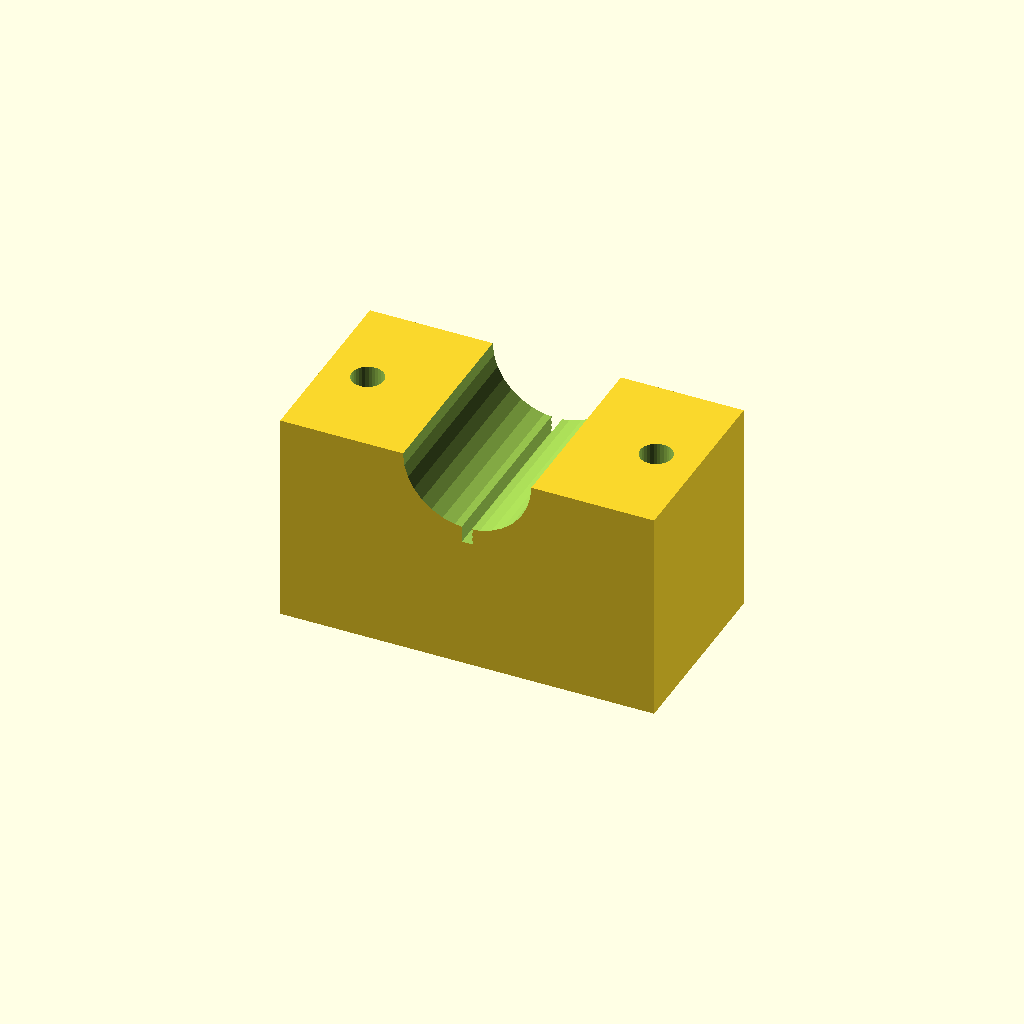
Cell 1: rendered with the file's own defaults.
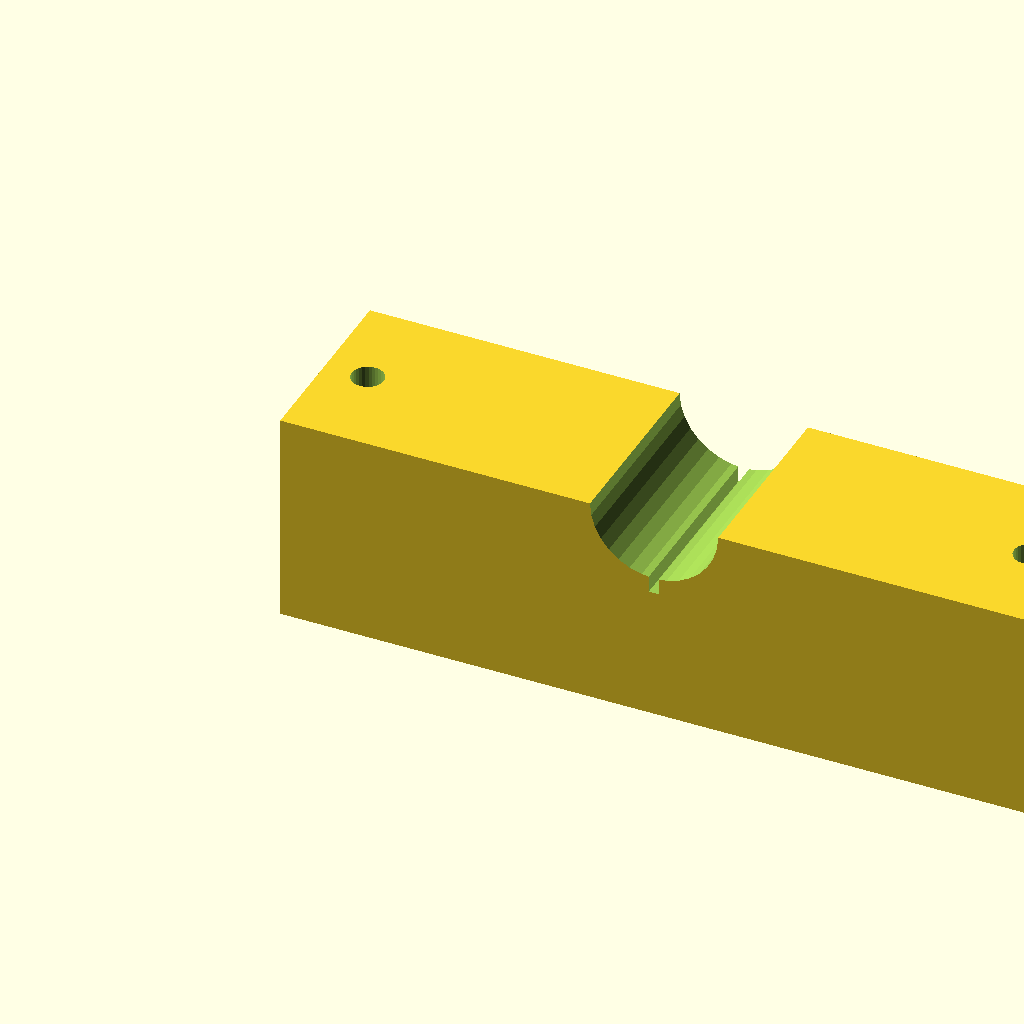
Cell 2: blk_l = 140 (everything else at default).
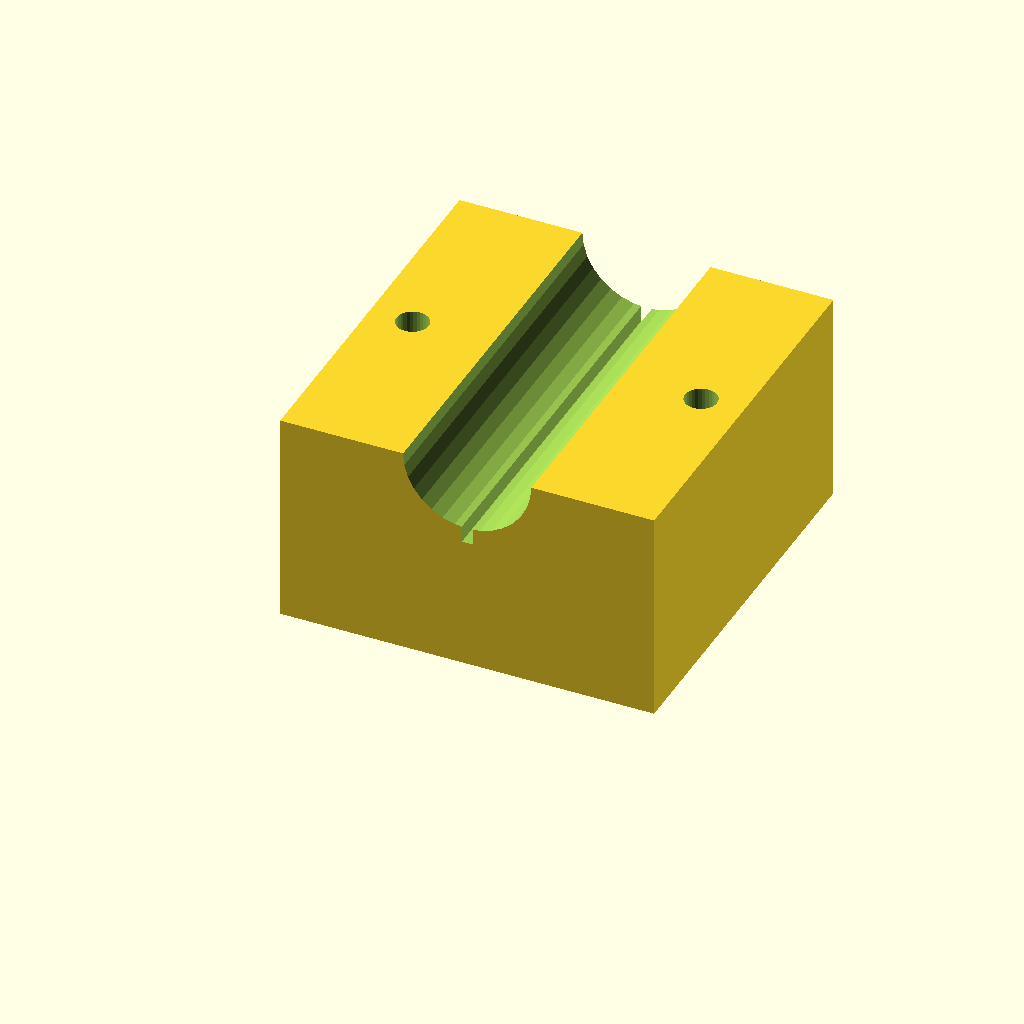
Cell 3: blk_w = 72 (everything else at default).
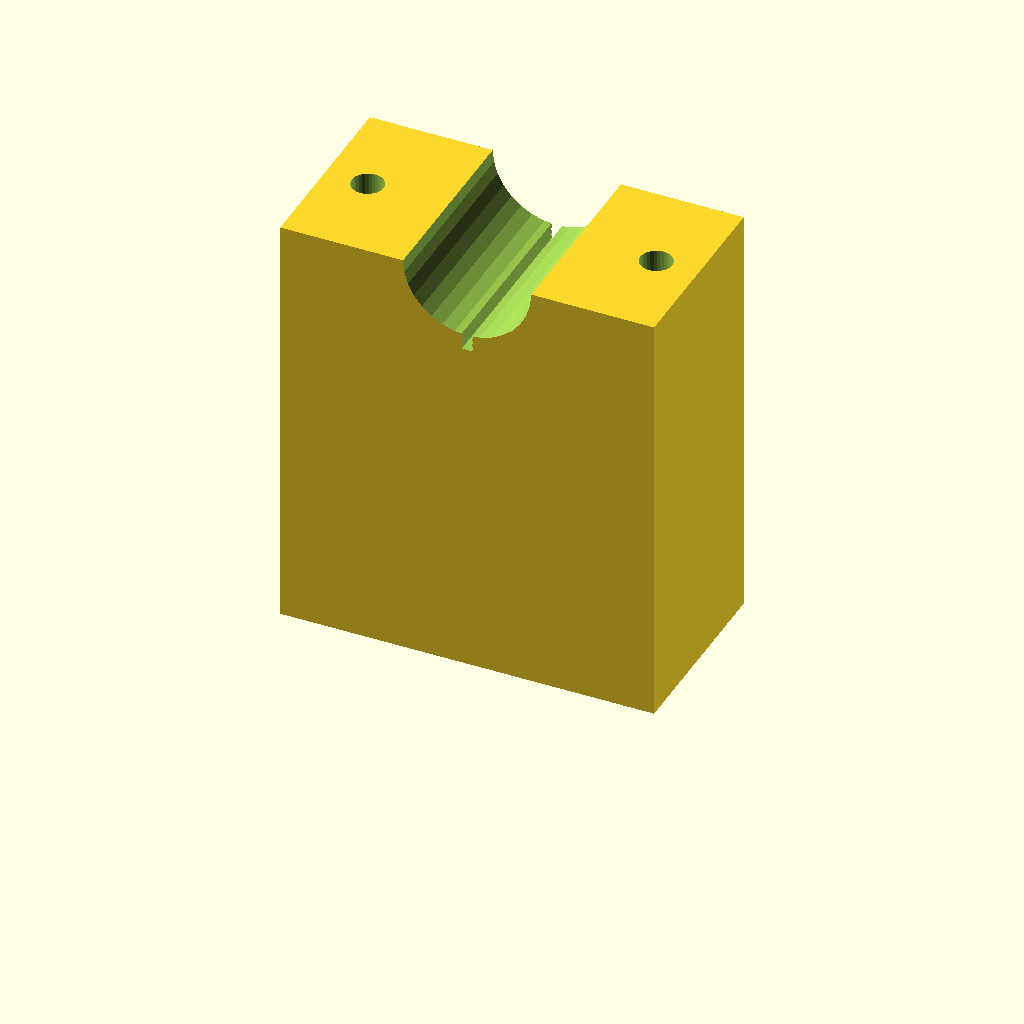
Cell 4: the same model with blk_h = 80.
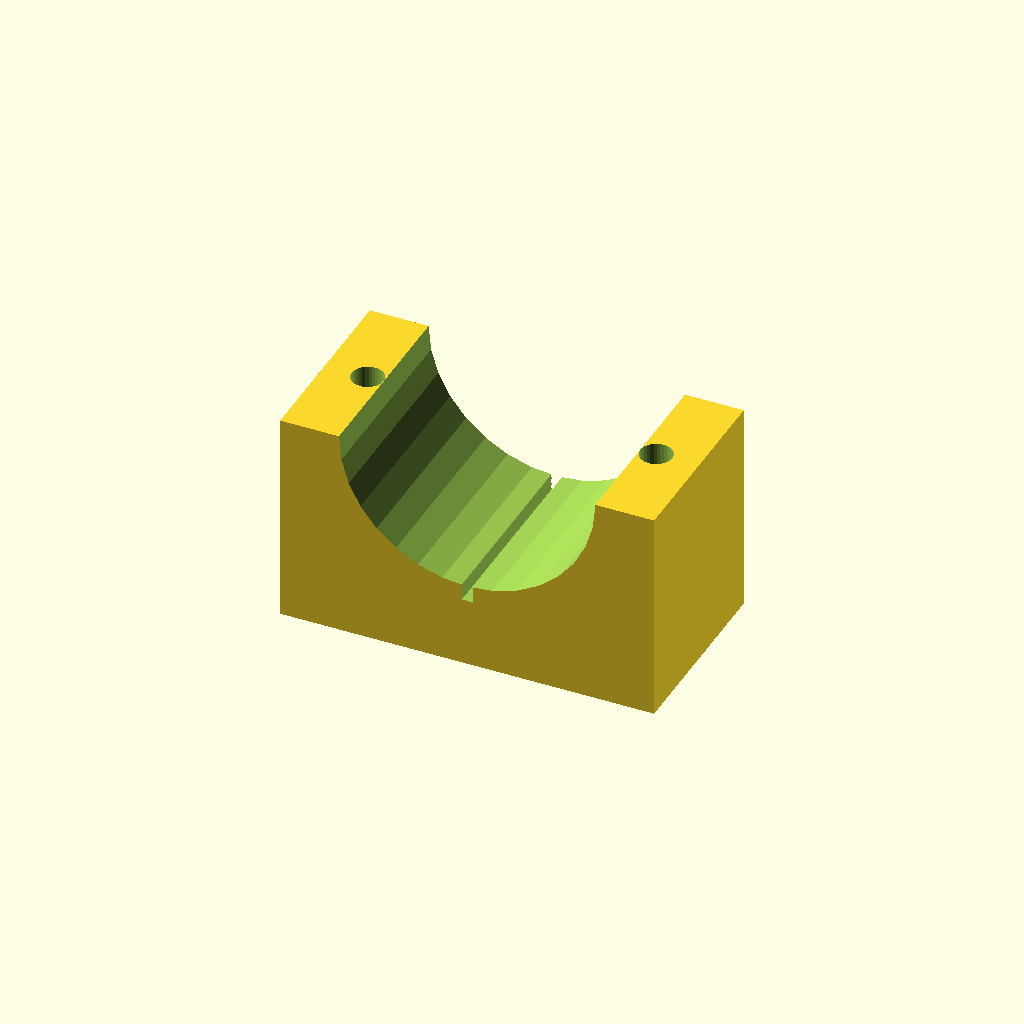
Cell 5: the same model with clamp_r = 24.
All cells are drawn from one camera (rotation 55°, 0°, 25°, orthographic, colour scheme Cornfield), so only the parameter changes between them.
Source of the model, optional_data/data/solid3/saddleclamp/part_0111.scad:
$fn = 32;

// ----------------------------------------------------------------------
// Saddle clamp: split shaft clamp
// ----------------------------------------------------------------------

// --- parameters (mm) ---
blk_l = 70;               // block length, X
blk_w = 36;               // block width, Y
blk_h = 40;               // block height
clamp_r = 12;             // shaft groove radius
hole_r = 3;               // bolt hole radius
hole_m = 8;               // bolt hole margin from the ends
saw_w = 2;                // saw kerf width
fit_tol = 0.1;            // tolerance for press fits, mm
free_tol = 0.3;           // tolerance for clearance fits, mm

saw_depth = clamp_r + 3;  // saw kerf depth

difference() {
  cube([blk_l, blk_w, blk_h]);
  translate([blk_l / 2, -1, blk_h])
    rotate([-90, 0, 0])
      cylinder(h = blk_w + 2, r = clamp_r);
  for (sx = [0, 1])
    translate([sx ? blk_l - hole_m : hole_m, blk_w / 2, -1])
      cylinder(r = hole_r, h = blk_h + 2);
  translate([blk_l / 2 - saw_w / 2, -1, blk_h - saw_depth])
    cube([saw_w, blk_w + 2, saw_depth + 1]);
}
Parameter table extracted from the source (name, type, default, range or options):
blk_l: number, default 70
blk_w: number, default 36
blk_h: number, default 40
clamp_r: number, default 12
hole_r: number, default 3
hole_m: number, default 8
saw_w: number, default 2
fit_tol: number, default 0.1
free_tol: number, default 0.3
